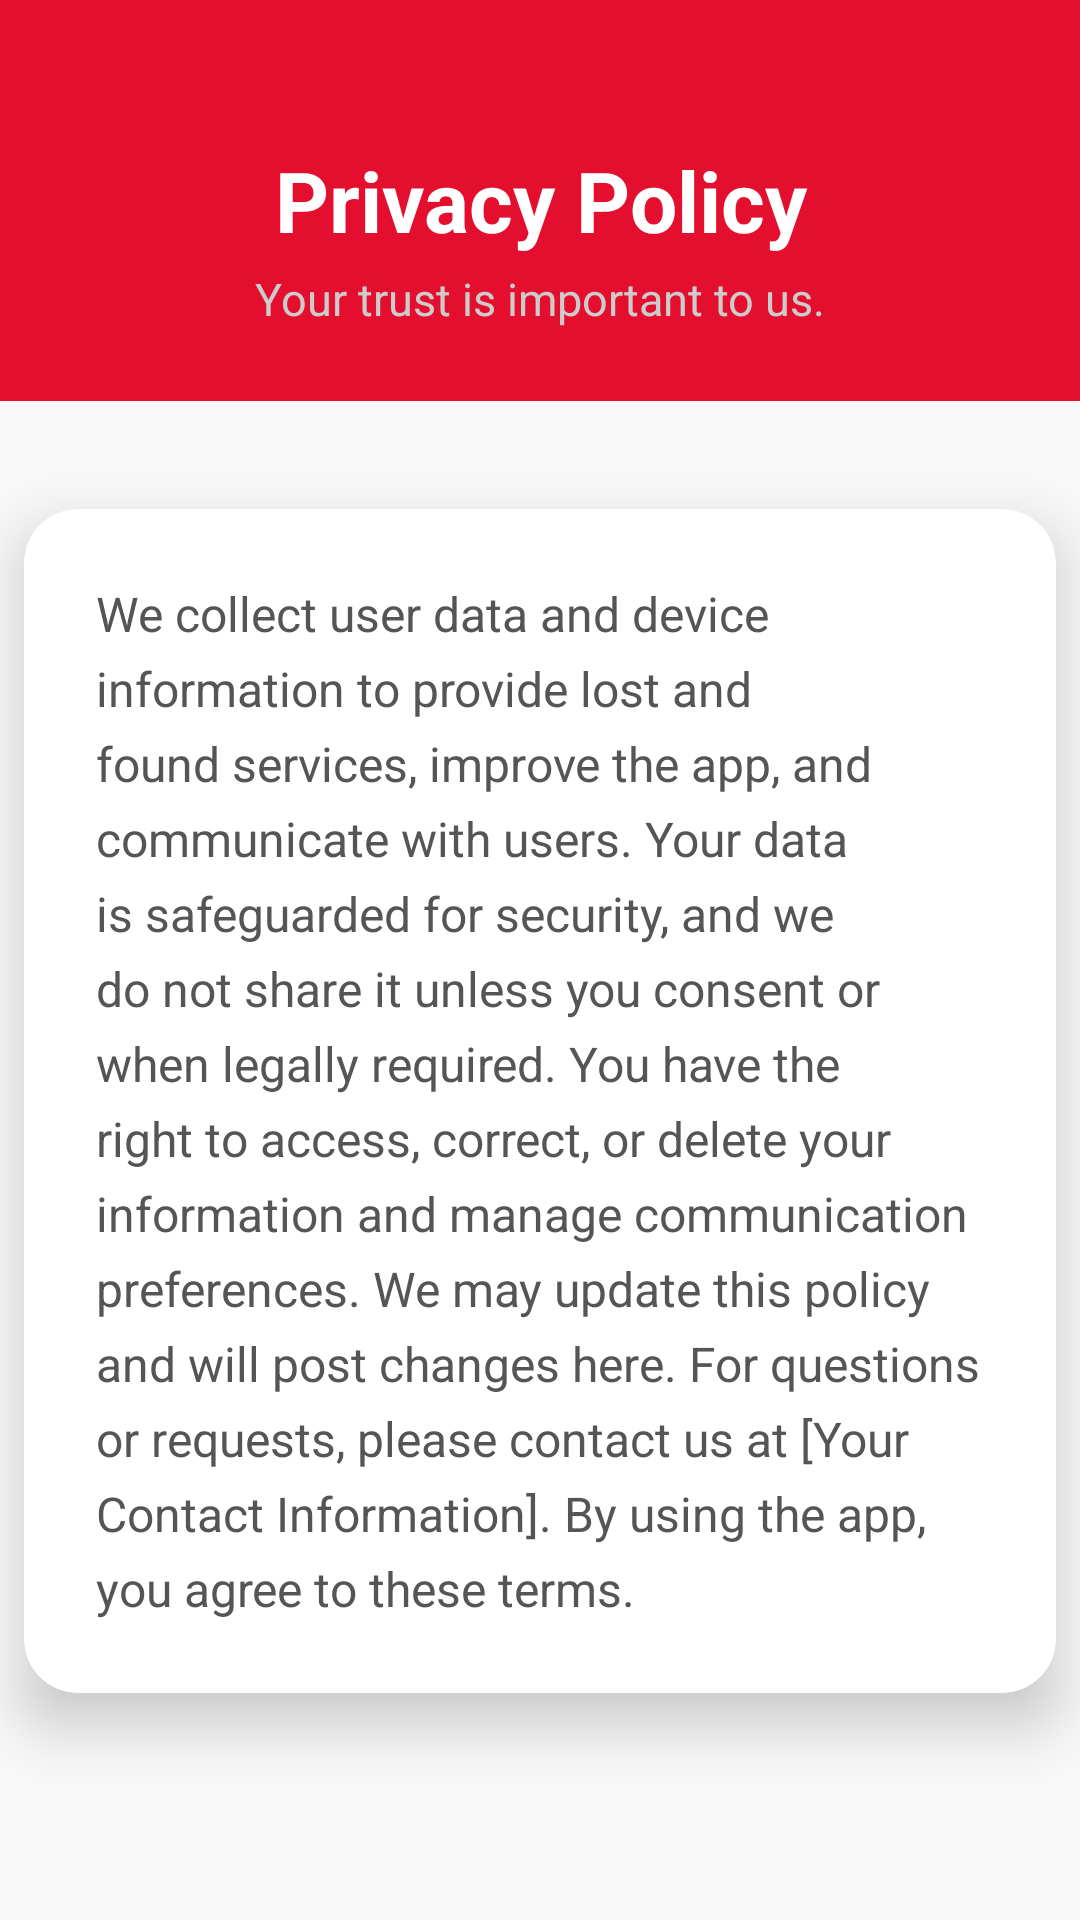

Here is an Android app screen rendered from its layout file. Give the layout XML and the strings, colors and styles it references.
<!-- AndroidManifest.xml: application theme Theme.LOFO -->
<!-- res/layout/fragment_privacy_policy.xml -->
<?xml version="1.0" encoding="utf-8"?>
<androidx.constraintlayout.widget.ConstraintLayout
    xmlns:android="http://schemas.android.com/apk/res/android"
    xmlns:app="http://schemas.android.com/apk/res-auto"
    xmlns:tools="http://schemas.android.com/tools"
    android:layout_width="match_parent"
    android:layout_height="match_parent"
    android:background="#F9F9F9"
    tools:context=".PrivacyPolicyActivity">

    <LinearLayout
        android:id="@+id/header_container"
        android:layout_width="0dp"
        android:layout_height="wrap_content"
        android:orientation="vertical"
        android:background="@color/maroon_primary"  android:paddingTop="48dp"
        android:paddingBottom="24dp"
        app:layout_constraintTop_toTopOf="parent"
        app:layout_constraintStart_toStartOf="parent"
        app:layout_constraintEnd_toEndOf="parent">

        <TextView
            android:id="@+id/policyTitle"
            android:layout_width="match_parent"
            android:layout_height="wrap_content"
            android:text="@string/fragment_privacy_policy_title"
            android:textAlignment="center"
            android:textSize="28sp"
            android:textColor="@android:color/white"
            android:textStyle="bold" />

        <TextView
            android:layout_width="match_parent"
            android:layout_height="wrap_content"
            android:text="@string/fragment_privacy_policy_subtitle"
            android:textAlignment="center"
            android:textSize="15sp"
            android:textColor="#CCCCCC"
            android:layout_marginTop="4dp"/>
    </LinearLayout>

    <androidx.core.widget.NestedScrollView
        android:layout_width="0dp"
        android:layout_height="0dp"
        android:fillViewport="true"
        android:paddingTop="20dp"
        android:clipToPadding="false"
        app:layout_constraintTop_toBottomOf="@id/header_container"
        app:layout_constraintBottom_toBottomOf="parent"
        app:layout_constraintStart_toStartOf="parent"
        app:layout_constraintEnd_toEndOf="parent">

        <LinearLayout
            android:layout_width="match_parent"
            android:layout_height="wrap_content"
            android:orientation="vertical">

            <androidx.cardview.widget.CardView
                android:layout_width="match_parent"
                android:layout_height="wrap_content"
                android:layout_marginTop="16dp"
                android:layout_marginHorizontal="8dp"
                android:background="@drawable/lavendar_border"
                app:cardCornerRadius="18dp"
                app:cardElevation="12dp">
                <LinearLayout
                    android:layout_width="match_parent"
                    android:layout_height="wrap_content"
                    android:orientation="vertical"
                    android:padding="24dp">

                    <TextView
                        android:id="@+id/policyBody"
                        android:layout_width="match_parent"
                        android:layout_height="wrap_content"
                        android:text="@string/fragment_privacy_policy_body"
                        android:textColor="#555555"
                        android:textSize="16sp"
                        android:lineSpacingExtra="6dp"
                        android:textStyle="normal"
                        android:textAlignment="viewStart"/>

            </LinearLayout>
            </androidx.cardview.widget.CardView>
        </LinearLayout>
    </androidx.core.widget.NestedScrollView>
</androidx.constraintlayout.widget.ConstraintLayout>
<!-- resources referenced by this layout -->
<resources>
  <color name="maroon_primary">#E40E2F</color>
  <!-- drawable lavendar_border (drawable) -->
  <?xml version="1.0" encoding="utf-8"?>
  <shape xmlns:android="http://schemas.android.com/apk/res/android"
               android:shape="rectangle">
  
      <stroke android:width="1dp"
          android:color="#285C9B"/>
  
  
  
  
  
  </shape>
  <string name="fragment_privacy_policy_body">We collect user data and device information to provide lost and found services, improve the app, and communicate with users. Your data is safeguarded for security, and we do not share it unless you consent or when legally required. You have the right to access, correct, or delete your information and manage communication preferences. We may update this policy and will post changes here. For questions or requests, please contact us at [Your Contact Information]. By using the app, you agree to these terms.</string>
  <string name="fragment_privacy_policy_subtitle">Your trust is important to us.</string>
  <string name="fragment_privacy_policy_title">Privacy Policy</string>
  <style name="Theme.LOFO" parent="Theme.MaterialComponents.DayNight.NoActionBar">
          
          <item name="colorPrimary">@color/lavendar</item>
          <item name="colorPrimaryVariant">@color/lavendar</item>
          <item name="colorOnPrimary">@color/white</item>
          
          <item name="colorSecondary">@color/teal_200</item>
          <item name="colorSecondaryVariant">@color/teal_700</item>
          <item name="colorOnSecondary">@color/black</item>
          
          <item name="android:statusBarColor" tools:targetApi="21">?attr/colorPrimaryVariant</item>
          
      </style>
  <color name="lavendar">#8692F7</color>
  <color name="white">#FFFFFFFF</color>
  <color name="teal_200">#FF03DAC5</color>
  <color name="teal_700">#FF018786</color>
  <color name="black">#FF000000</color>
</resources>
